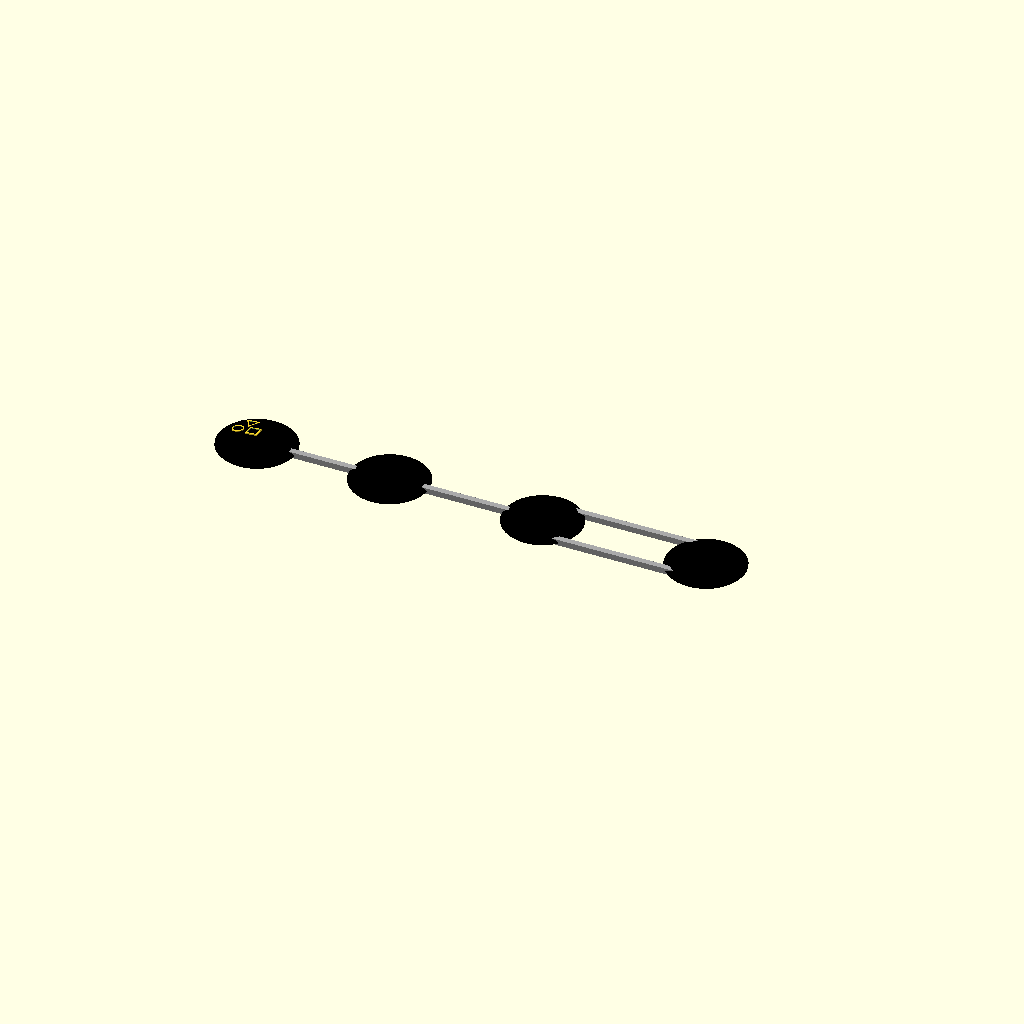
Cell 1 — every parameter at its default value.
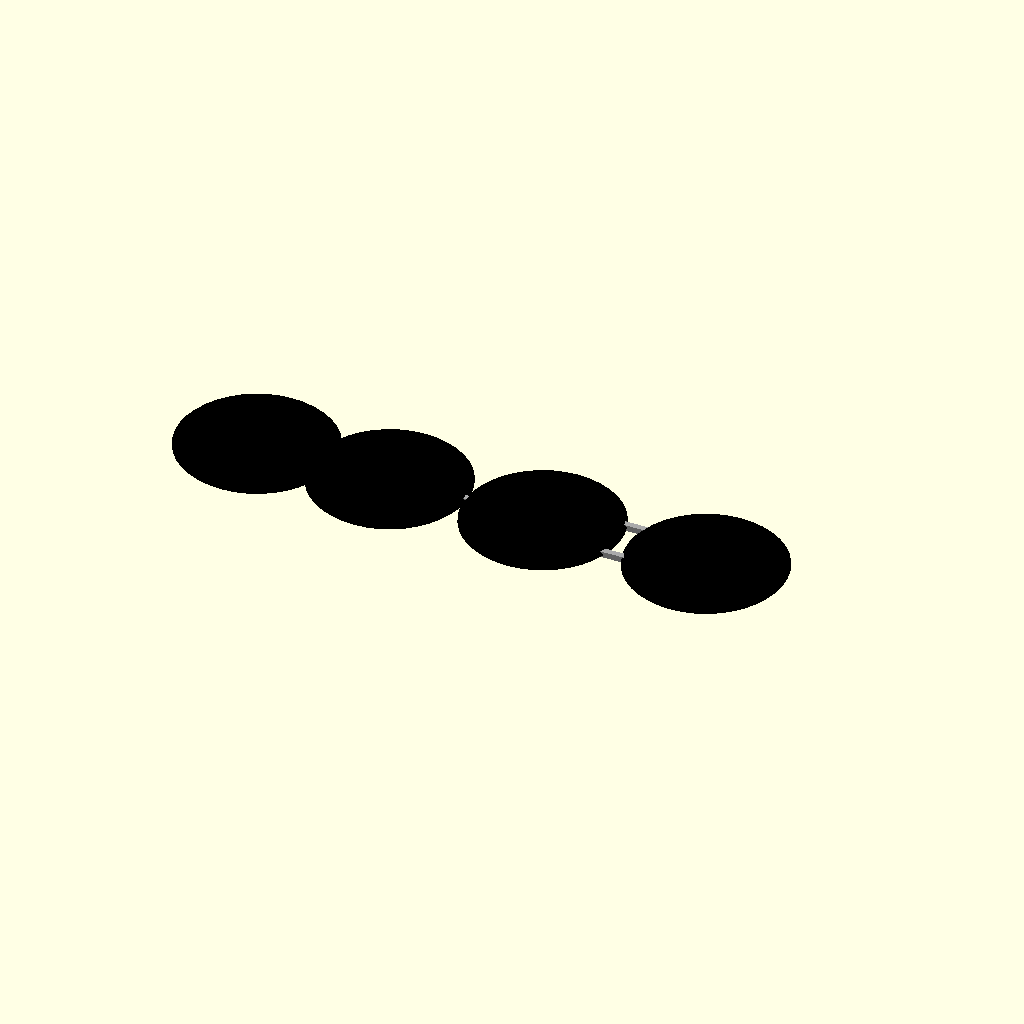
Cell 2: the same model with radius = 7.6.
All cells are drawn from one camera (rotation 55°, 0°, 25°, orthographic, colour scheme Cornfield), so only the parameter changes between them.
The OpenSCAD source (probe/3d/slinky.scad):

// short length / neck is the circle diameter

circleThickness = 1;
radius = 3.8;
bar_shrink = 0.22;


color("DarkGray")
translate([18,-2.3,0])
rotate([0,0,90])
cube([0.8-bar_shrink,13,0.8-bar_shrink],center=true);

color("DarkGray")
translate([18,2.3,0])
rotate([0,0,90])
cube([0.8-bar_shrink,13,0.8-bar_shrink],center=true);


color("DarkGray")
translate([0,0,0])
rotate([0,0,90])
cube([0.8-bar_shrink,15,0.8-bar_shrink],center=true);


color("DarkGray")
rotate([0,0,0])
translate([-12,0,0])
cube([radius*2,0.8-bar_shrink,0.8-bar_shrink],center=true);

 
translate([10,0,0])
color("Black")
scale([1,1,0.15])
sphere(radius,$fn=40);
translate([26,0,0])
color("Black")
scale([1,1,0.15])
sphere(radius,$fn=40);
translate([-5,0,0])
color("Black")
scale([1,1,0.15])
sphere(radius,$fn=40);



// head
translate([-15,0,0])
rotate([0,0,0])
union(){
translate([-4.5,1.3,0.4])
rotate([-5,-5,0])
scale(0.25)
union(){
triagon_distance = 3.5;
xtra_rotation = -30;
wall_thickness = 0.5;

rotate([0,0,120+xtra_rotation])
translate([triagon_distance,0,0])
rotate([0,0,60])
difference(){
regular_star(1.5,3,3);
regular_star(1.5,3-(wall_thickness*2),3-(wall_thickness*2));
}

rotate([0,0,240+xtra_rotation])
translate([triagon_distance,0,0])
difference(){
cylinder(1, 2.25, 2.25, $fn=30,center=true);
cylinder(1.1, 2.25-wall_thickness, 2.25-wall_thickness, $fn=30,center=true);
}

rotate([0,0,360+xtra_rotation])
translate([triagon_distance,0,0])
rotate([0,0,30])
difference(){
cube([4.5,4.5,1],center=true);
cube([4.5-(wall_thickness*2),4.5-(wall_thickness*2),1.2],center=true);
}
}

rotate([0,0,0])   
translate([-3,0,0])
color("Black")
scale([1,1,0.15])
sphere(radius,$fn=40);
}




module regular_star(points = 5, outer_r = 10, inner_r = 4) {
    steps = points * 2;
    star_points = [
        for (i = [0 : steps - 1])
            let (
                angle = 360 / steps * i,
                radius = (i % 2 == 0) ? outer_r : inner_r
            )
            [cos(angle) * radius, sin(angle) * radius]
    ];
    polygon(points = star_points);
}
Customizer parameters (derived from the source; name, type, default, range or options):
circleThickness: number, default 1
radius: number, default 3.8
bar_shrink: number, default 0.22
